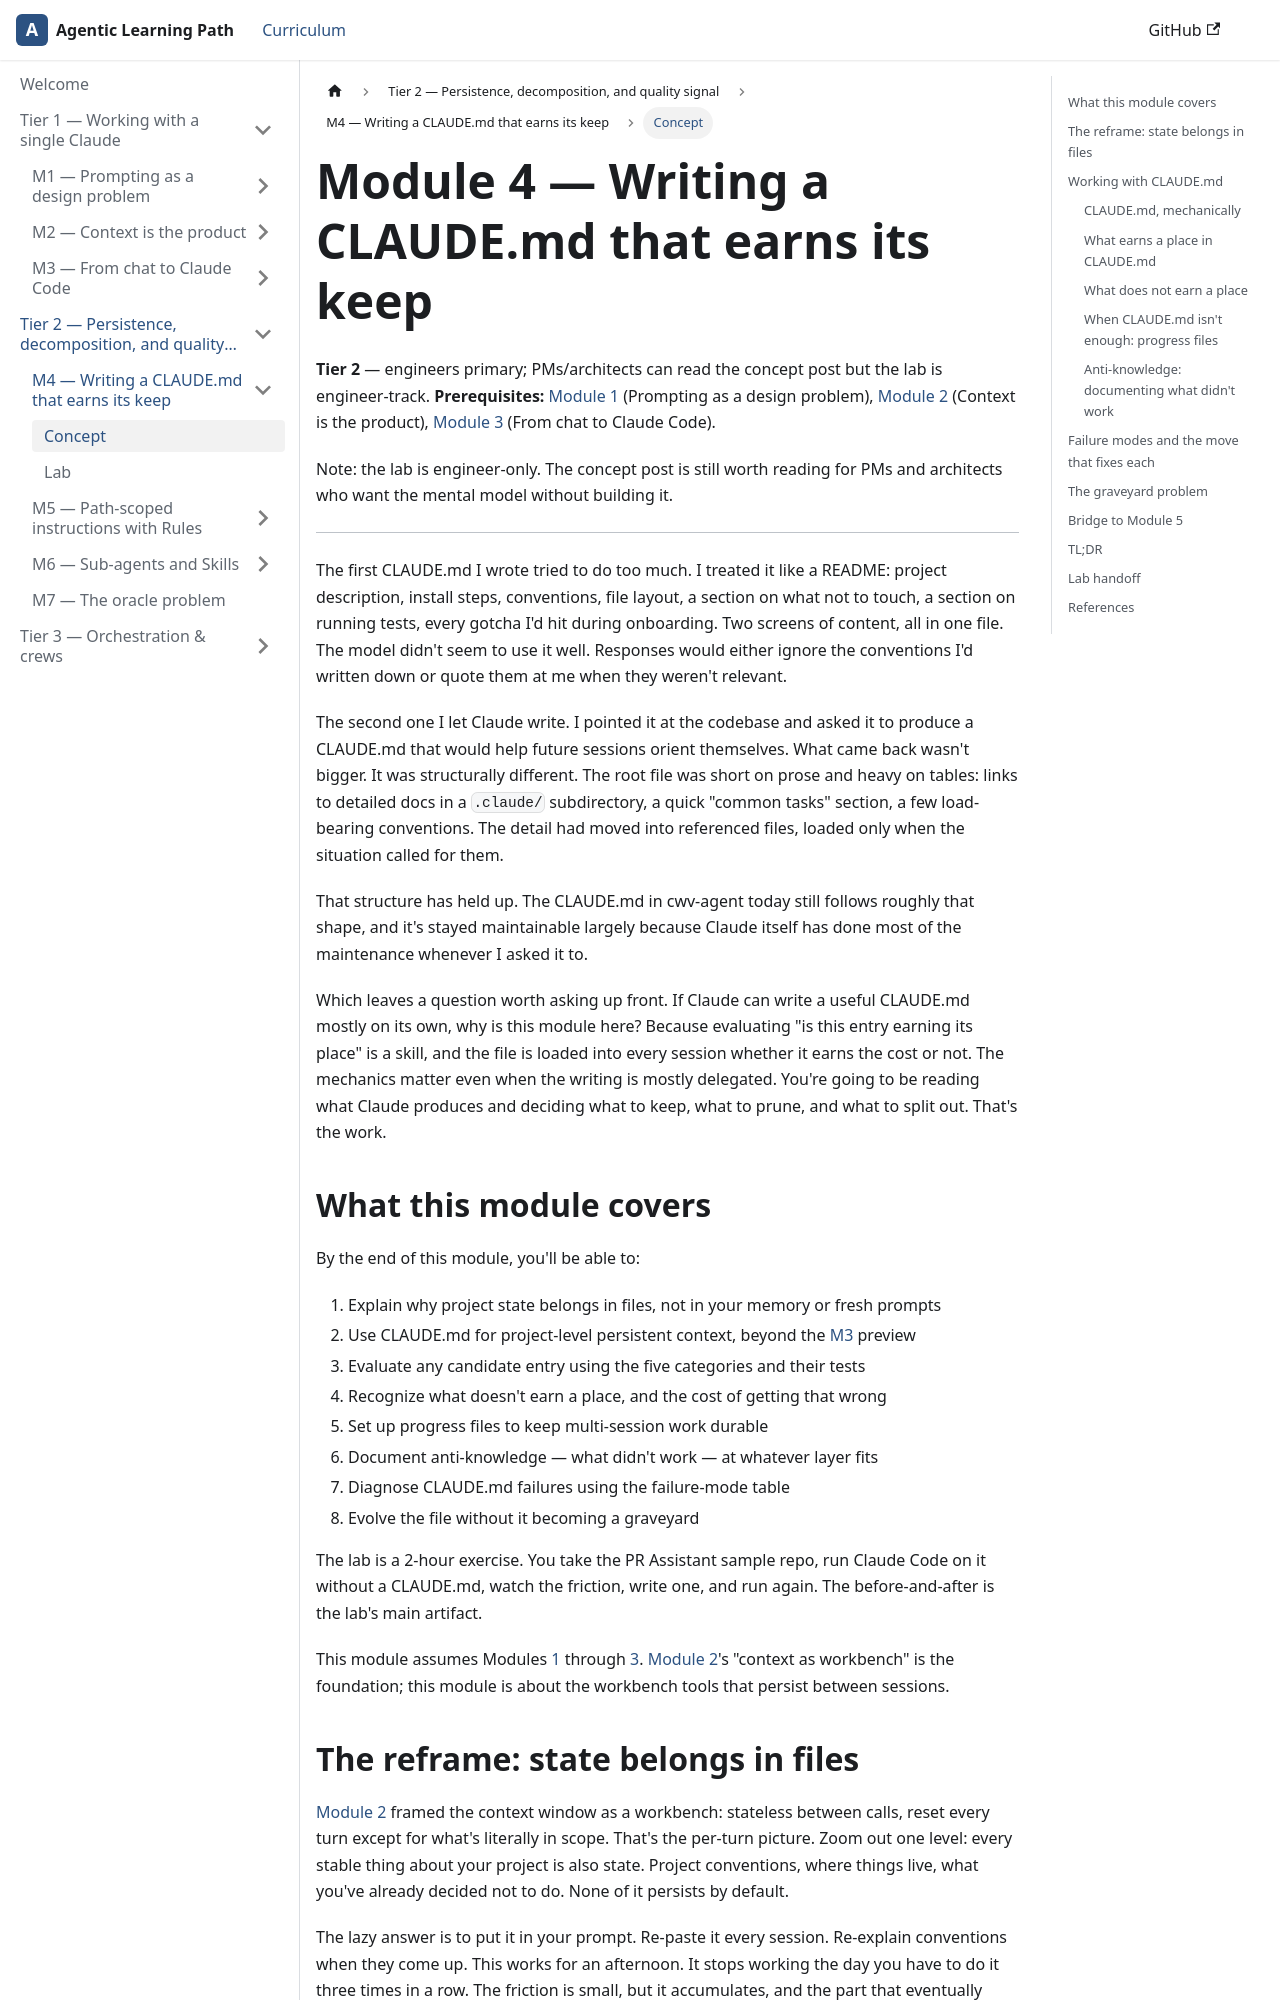

repository: ramboz/agentic-learning-path · page: tier-2/m4-claude-md/index.html · generator: docusaurus

---
title: M4 — Writing a CLAUDE.md that earns its keep
description: File-based state as a design principle. Progress files, the .claude/ pattern, and pruning entries that don't earn their place.
pagination_label: M4 — CLAUDE.md
---

# Module 4 — Writing a CLAUDE.md that earns its keep

**Tier 2** — engineers primary; PMs/architects can read the concept post but the lab is engineer-track.
**Prerequisites:** [Module 1](../../tier-1/m1-prompting/) (Prompting as a design problem), [Module 2](../../tier-1/m2-context/) (Context is the product), [Module 3](../../tier-1/m3-claude-code/) (From chat to Claude Code).

Note: the lab is engineer-only. The concept post is still worth reading for PMs and architects who want the mental model without building it.

---

The first CLAUDE.md I wrote tried to do too much. I treated it like a README: project description, install steps, conventions, file layout, a section on what not to touch, a section on running tests, every gotcha I'd hit during onboarding. Two screens of content, all in one file. The model didn't seem to use it well. Responses would either ignore the conventions I'd written down or quote them at me when they weren't relevant.

The second one I let Claude write. I pointed it at the codebase and asked it to produce a CLAUDE.md that would help future sessions orient themselves. What came back wasn't bigger. It was structurally different. The root file was short on prose and heavy on tables: links to detailed docs in a `.claude/` subdirectory, a quick "common tasks" section, a few load-bearing conventions. The detail had moved into referenced files, loaded only when the situation called for them.

That structure has held up. The CLAUDE.md in cwv-agent today still follows roughly that shape, and it's stayed maintainable largely because Claude itself has done most of the maintenance whenever I asked it to.

Which leaves a question worth asking up front. If Claude can write a useful CLAUDE.md mostly on its own, why is this module here? Because evaluating "is this entry earning its place" is a skill, and the file is loaded into every session whether it earns the cost or not. The mechanics matter even when the writing is mostly delegated. You're going to be reading what Claude produces and deciding what to keep, what to prune, and what to split out. That's the work.

## What this module covers

By the end of this module, you'll be able to:

1. Explain why project state belongs in files, not in your memory or fresh prompts
2. Use CLAUDE.md for project-level persistent context, beyond the [M3](../../tier-1/m3-claude-code/) preview
3. Evaluate any candidate entry using the five categories and their tests
4. Recognize what doesn't earn a place, and the cost of getting that wrong
5. Set up progress files to keep multi-session work durable
6. Document anti-knowledge — what didn't work — at whatever layer fits
7. Diagnose CLAUDE.md failures using the failure-mode table
8. Evolve the file without it becoming a graveyard

The lab is a 2-hour exercise. You take the PR Assistant sample repo, run Claude Code on it without a CLAUDE.md, watch the friction, write one, and run again. The before-and-after is the lab's main artifact.

This module assumes Modules [1](../../tier-1/m1-prompting/) through [3](../../tier-1/m3-claude-code/). [Module 2](../../tier-1/m2-context/)'s "context as workbench" is the foundation; this module is about the workbench tools that persist between sessions.
